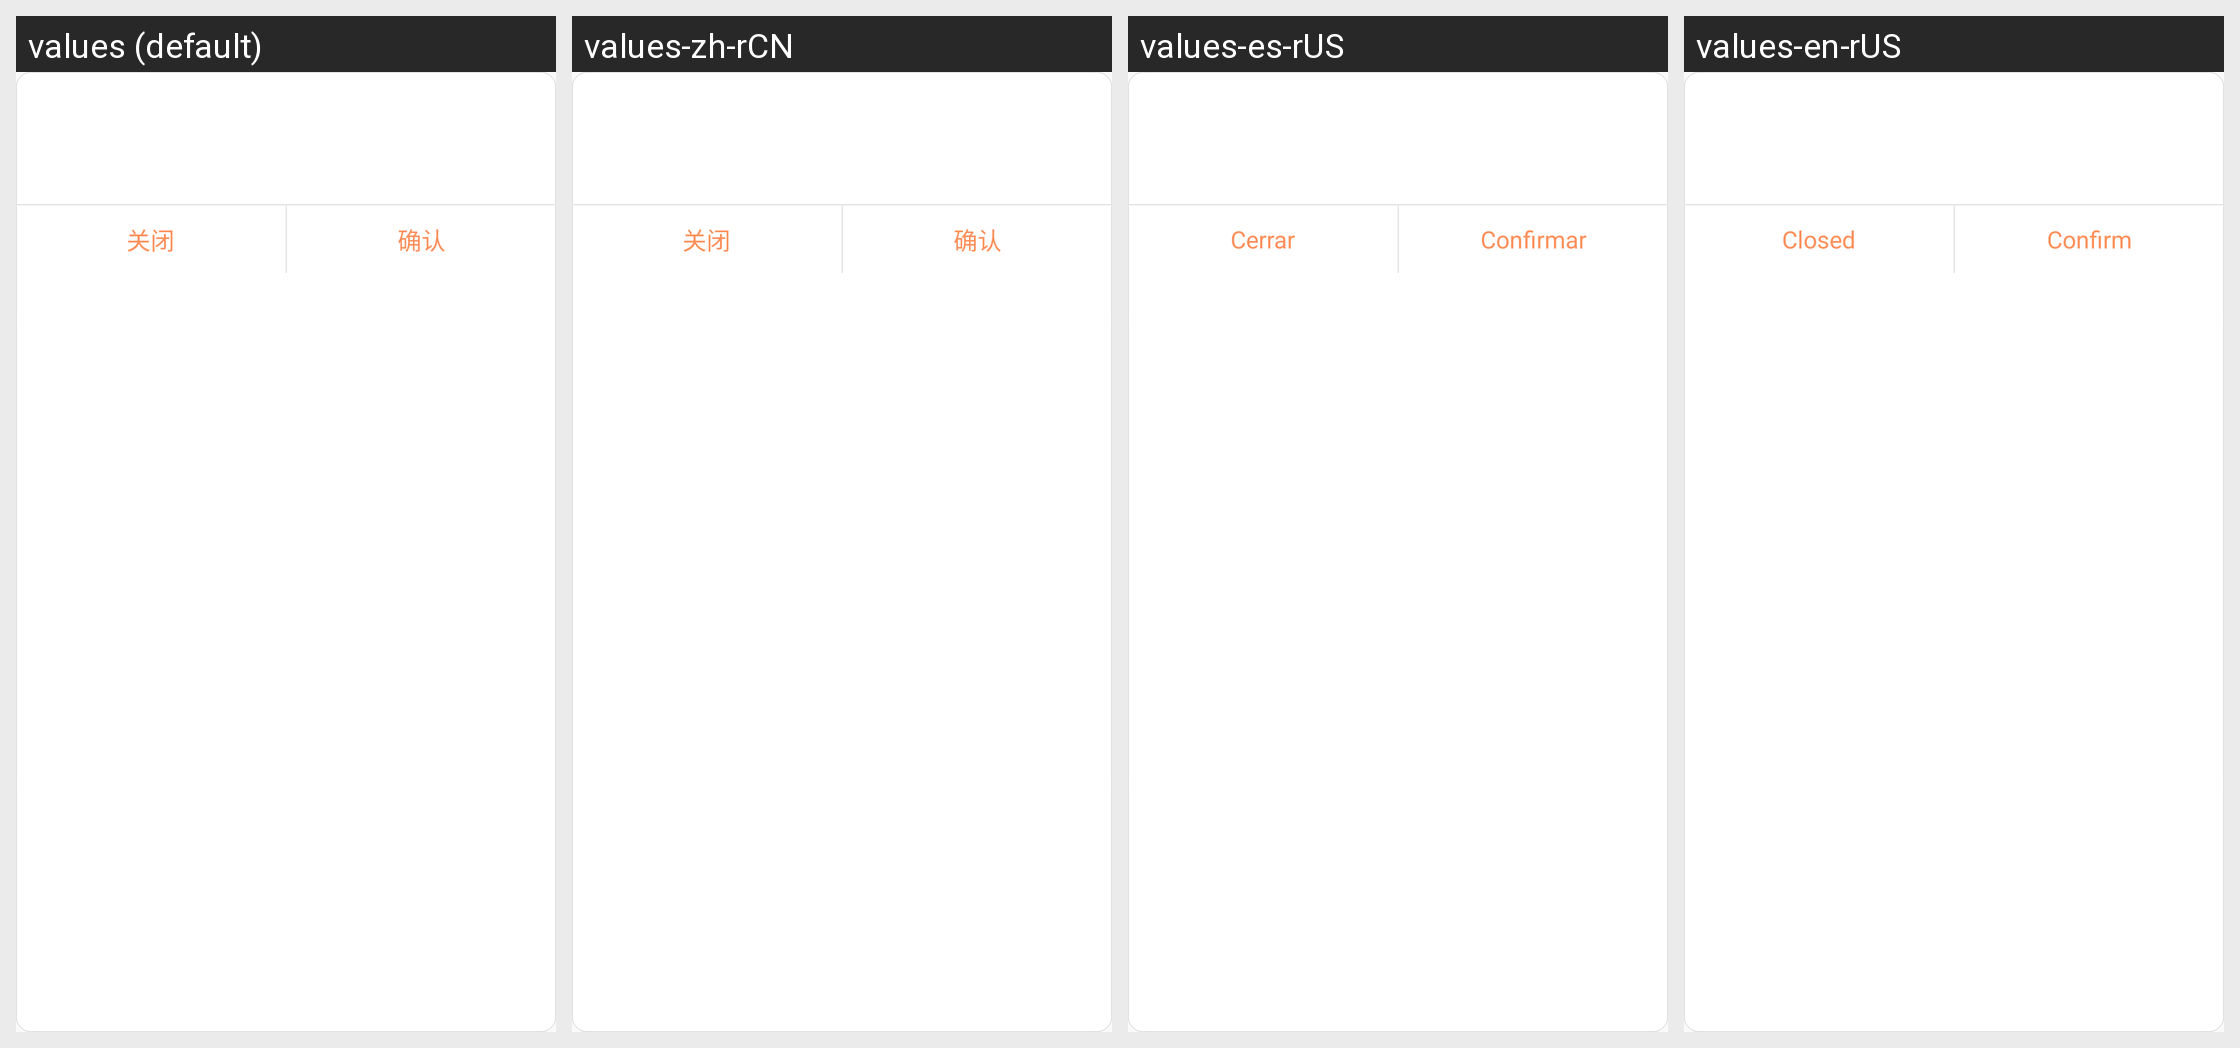

Strings drawn on this Android screen and how each of the app's shown locales translates them:
Android screen res/layout/msg_tip_dialog.xml rendered under 4 locales, left to right: values (default), values-zh-rCN, values-es-rUS, values-en-rUS. Device: Nexus 5 (rendered at 1080×1920; each locale shown at half size, 540×960, under a caption strip naming it); theme AppTheme.
Other locales in the repository, not shown: values-zh.
Strings drawn on this screen, with the default value and each locale's value (text and hints the layout hard-codes appear in the picture but are not listed):

btn_msg_dialog_cancle
  values: 关闭
  values-zh-rCN: 关闭
  values-es-rUS: Cerrar
  values-en-rUS: Closed

btn_msg_dialog_cancle_sure
  values: 确认
  values-zh-rCN: 确认
  values-es-rUS: Confirmar
  values-en-rUS: Confirm
